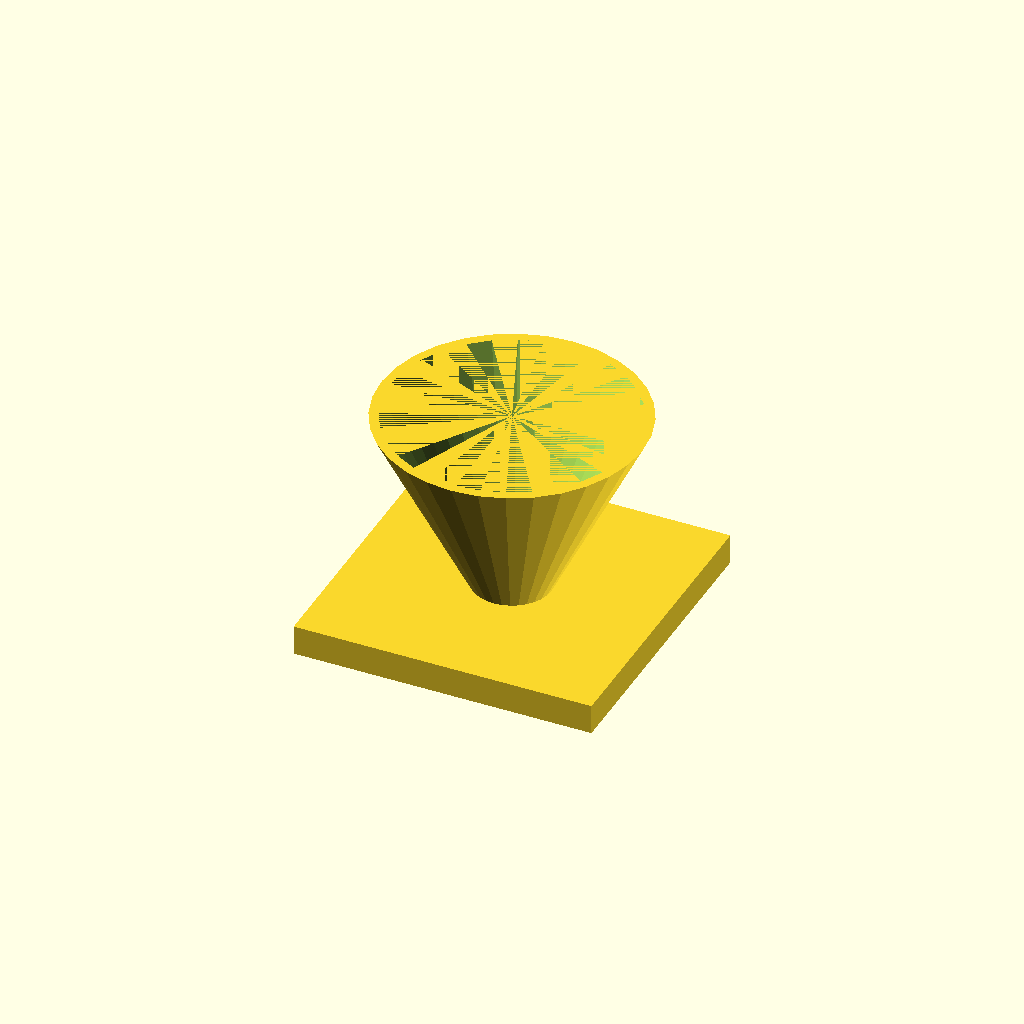
Cell 1 — every parameter at its default value.
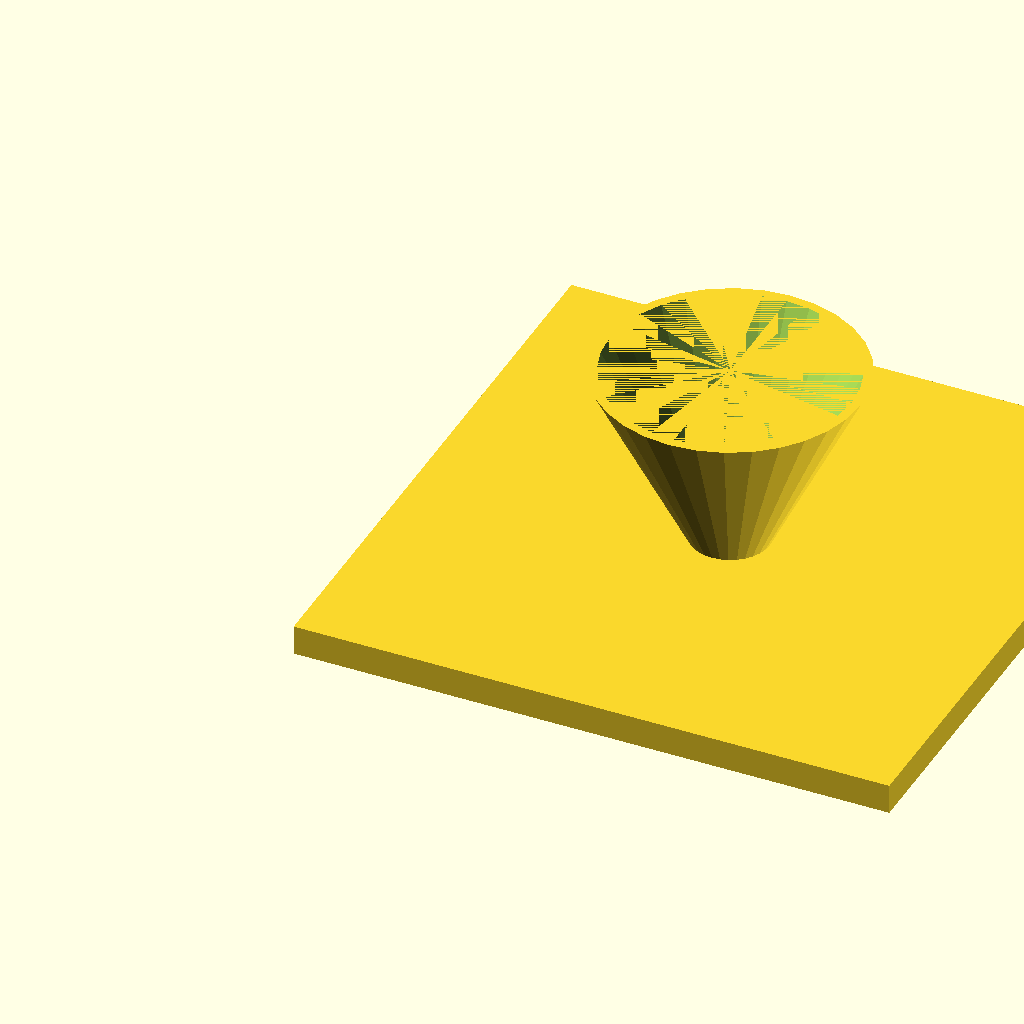
Cell 2 — fl set to 160, the other parameters unchanged.
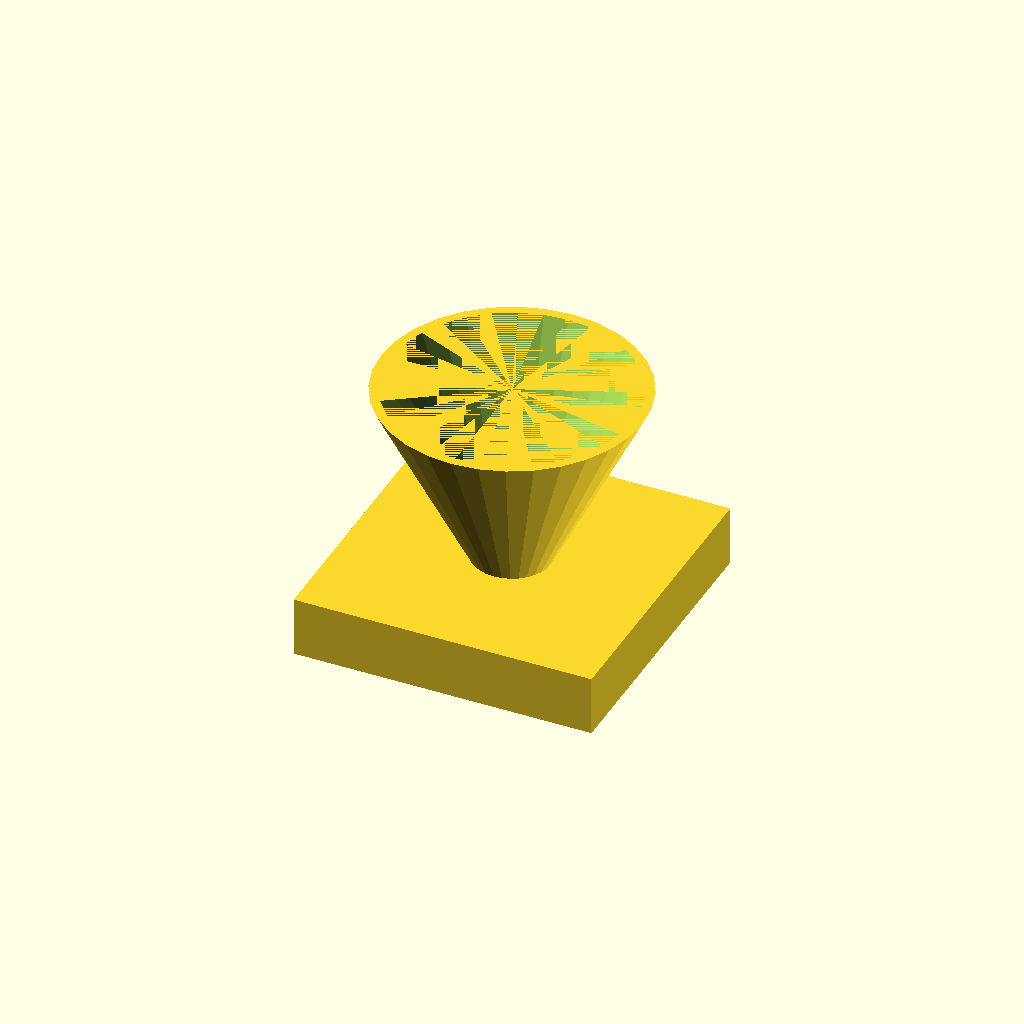
Cell 3 — fl_t set to 16, the other parameters unchanged.
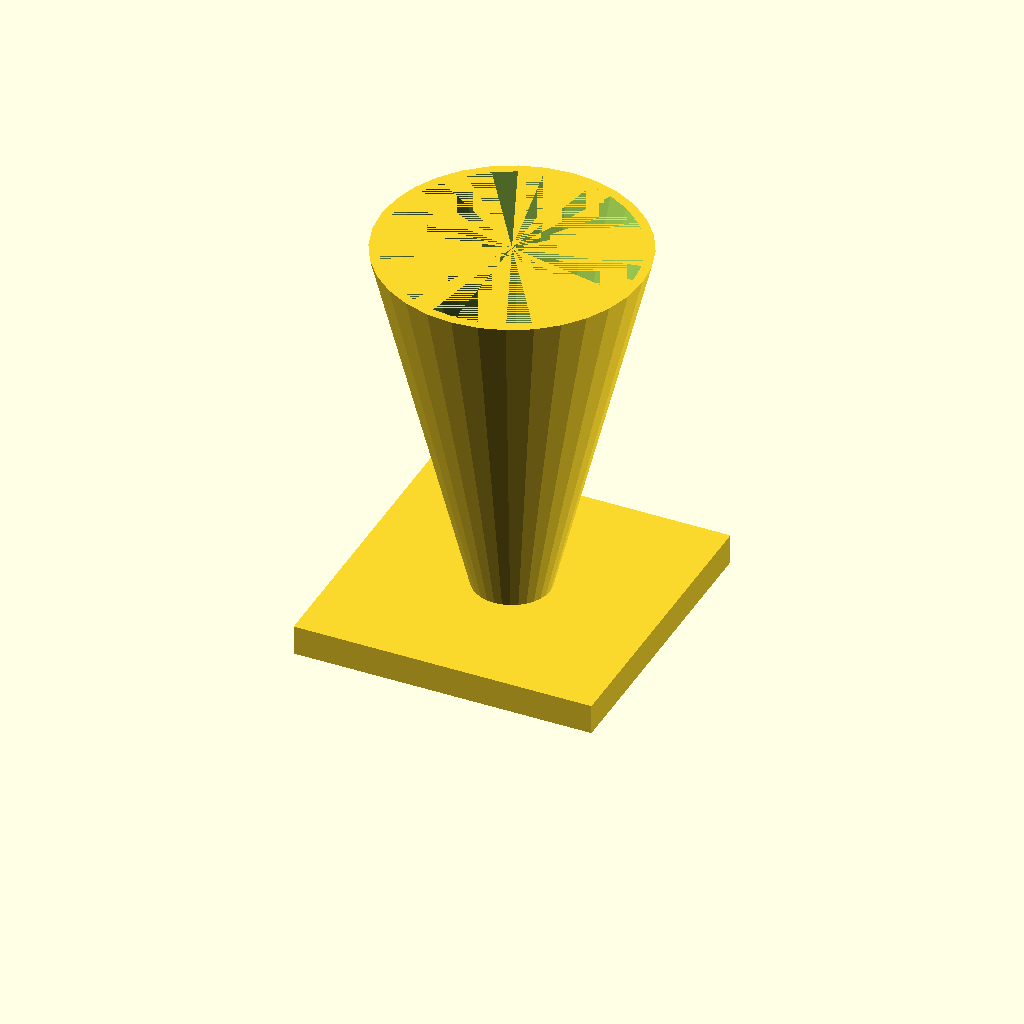
Cell 4 — cone_h set to 100, the other parameters unchanged.
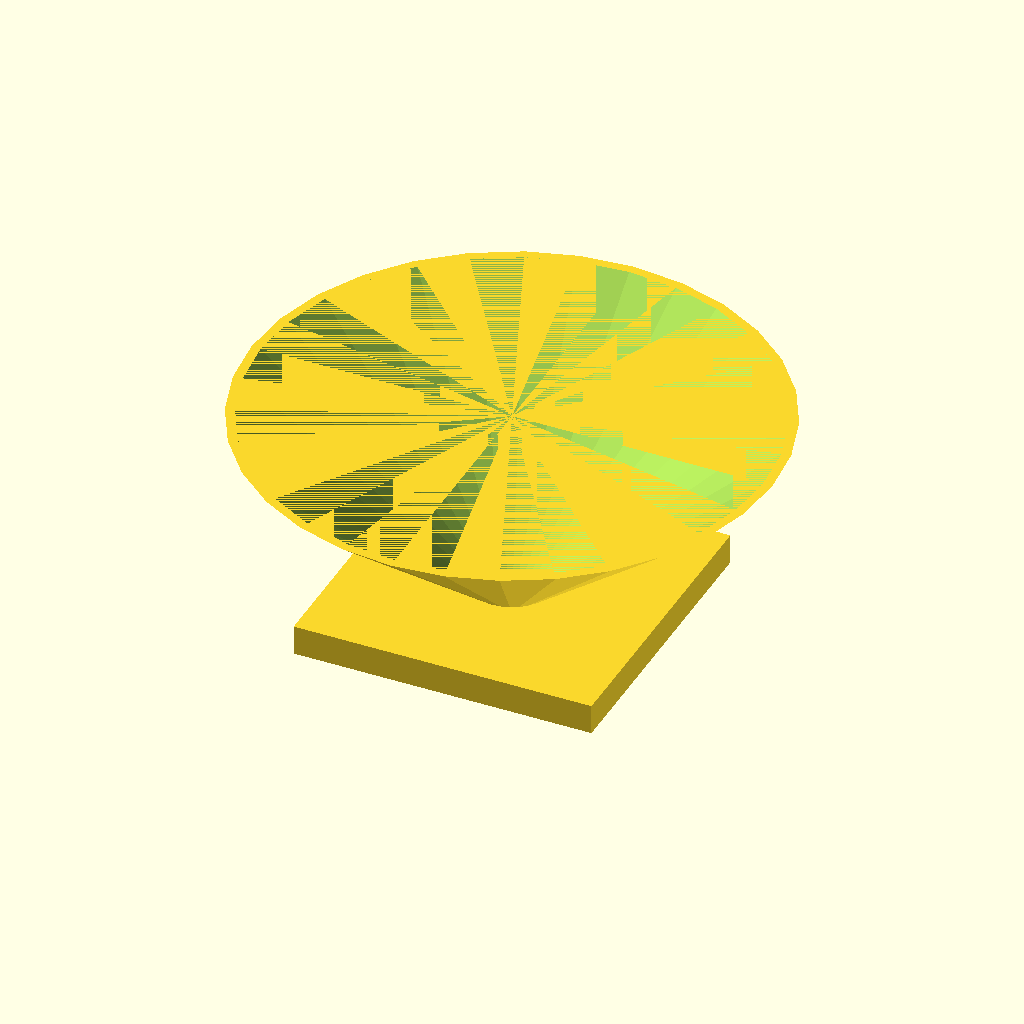
Cell 5: the same model with top_d = 140.
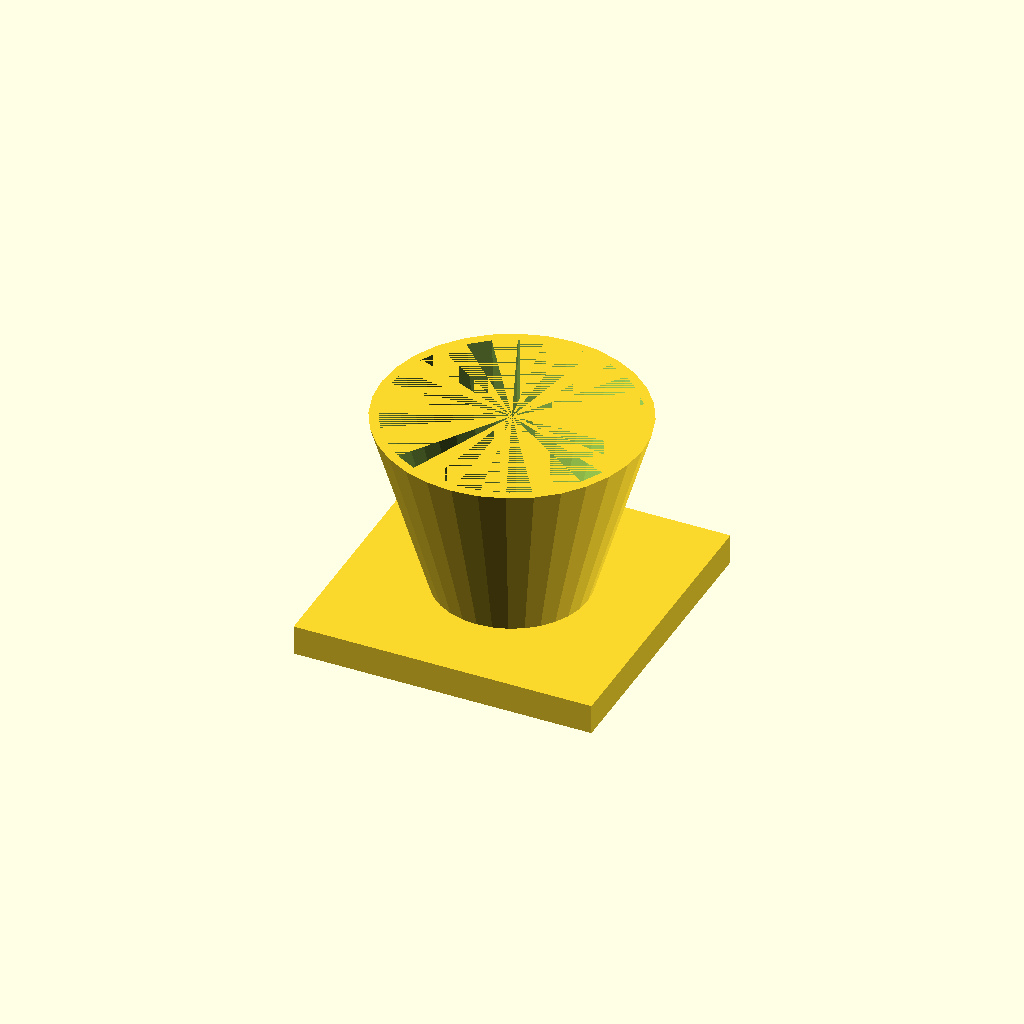
Cell 6: the same model with bot_d = 40.
One fixed orthographic camera (rotation 55°, 0°, 25°; colour scheme Cornfield) for every cell.
The OpenSCAD source (optional_data/data/solid3/hopper/part_0025.scad):
$fn = 32;

// ----------------------------------------------------------------------
// Hopper: funnel with square flange
// ----------------------------------------------------------------------

// --- parameters (mm) ---
fl = 80;                  // flange side, X and Y
fl_t = 8;                 // flange thickness
cone_h = 50;              // cone height above the flange
top_d = 70;               // cone mouth diameter
bot_d = 20;               // cone spout diameter
wall = 2.5;               // cone wall thickness
fit_tol = 0.1;            // tolerance for press fits, mm
free_tol = 0.5;           // tolerance for clearance fits, mm

bore_d = bot_d - 2 * wall;  // spout bore diameter
total_h = fl_t + cone_h - 1;  // overall height

difference() {
  union() {
    cube([fl, fl, fl_t]);
    translate([fl / 2, fl / 2, fl_t - 1])
      cylinder(h = cone_h, d1 = bot_d, d2 = top_d);
  }
  translate([fl / 2, fl / 2, fl_t - 2])
    cylinder(h = cone_h + 1, d1 = bore_d, d2 = top_d - 2 * wall);
}
Parameter table extracted from the source (name, type, default, range or options):
fl: number, default 80
fl_t: number, default 8
cone_h: number, default 50
top_d: number, default 70
bot_d: number, default 20
wall: number, default 2.5
fit_tol: number, default 0.1
free_tol: number, default 0.5
